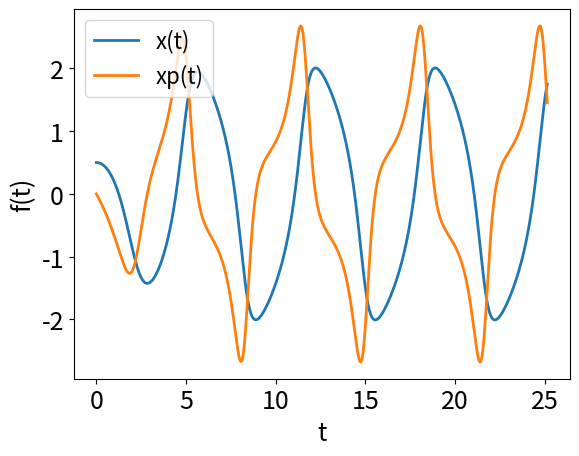

Python code for this plot:
from scipy.integrate import solve_ivp
import numpy as np
import matplotlib.pyplot as plt


def pol(t, phasei):
    """Le premier élément de phasei/f est x et le deuxième est xpoint"""
    phasef = np.empty(2)
    phasef[0] = phasei[1]
    phasef[1] = -(phasei[0] + epsilon * (phasei[0] ** 2 - 1) * phasei[1])

    return phasef


epsilon = 1

if __name__ == "__main__":
    tlim = (0, 8 * np.pi)
    cond_initiales = np.array([0.5, 0])
    erreur_a = 10 ** -10
    erreur_r = 10 ** -10

    sol = solve_ivp(pol, tlim, cond_initiales, method='RK45', atol=erreur_a, rtol=erreur_r)

    plt.figure()
    plt.plot(sol.t, sol.y[0, :], sol.t, sol.y[1, :], linewidth=2)
    plt.ylabel("f(t)", fontsize=18)
    plt.xlabel("t", fontsize=18)
    plt.xticks(fontsize=18)
    plt.yticks(fontsize=18)
    plt.legend(["x(t)", "xp(t)"], loc="upper left", fontsize=16)
    plt.show()
